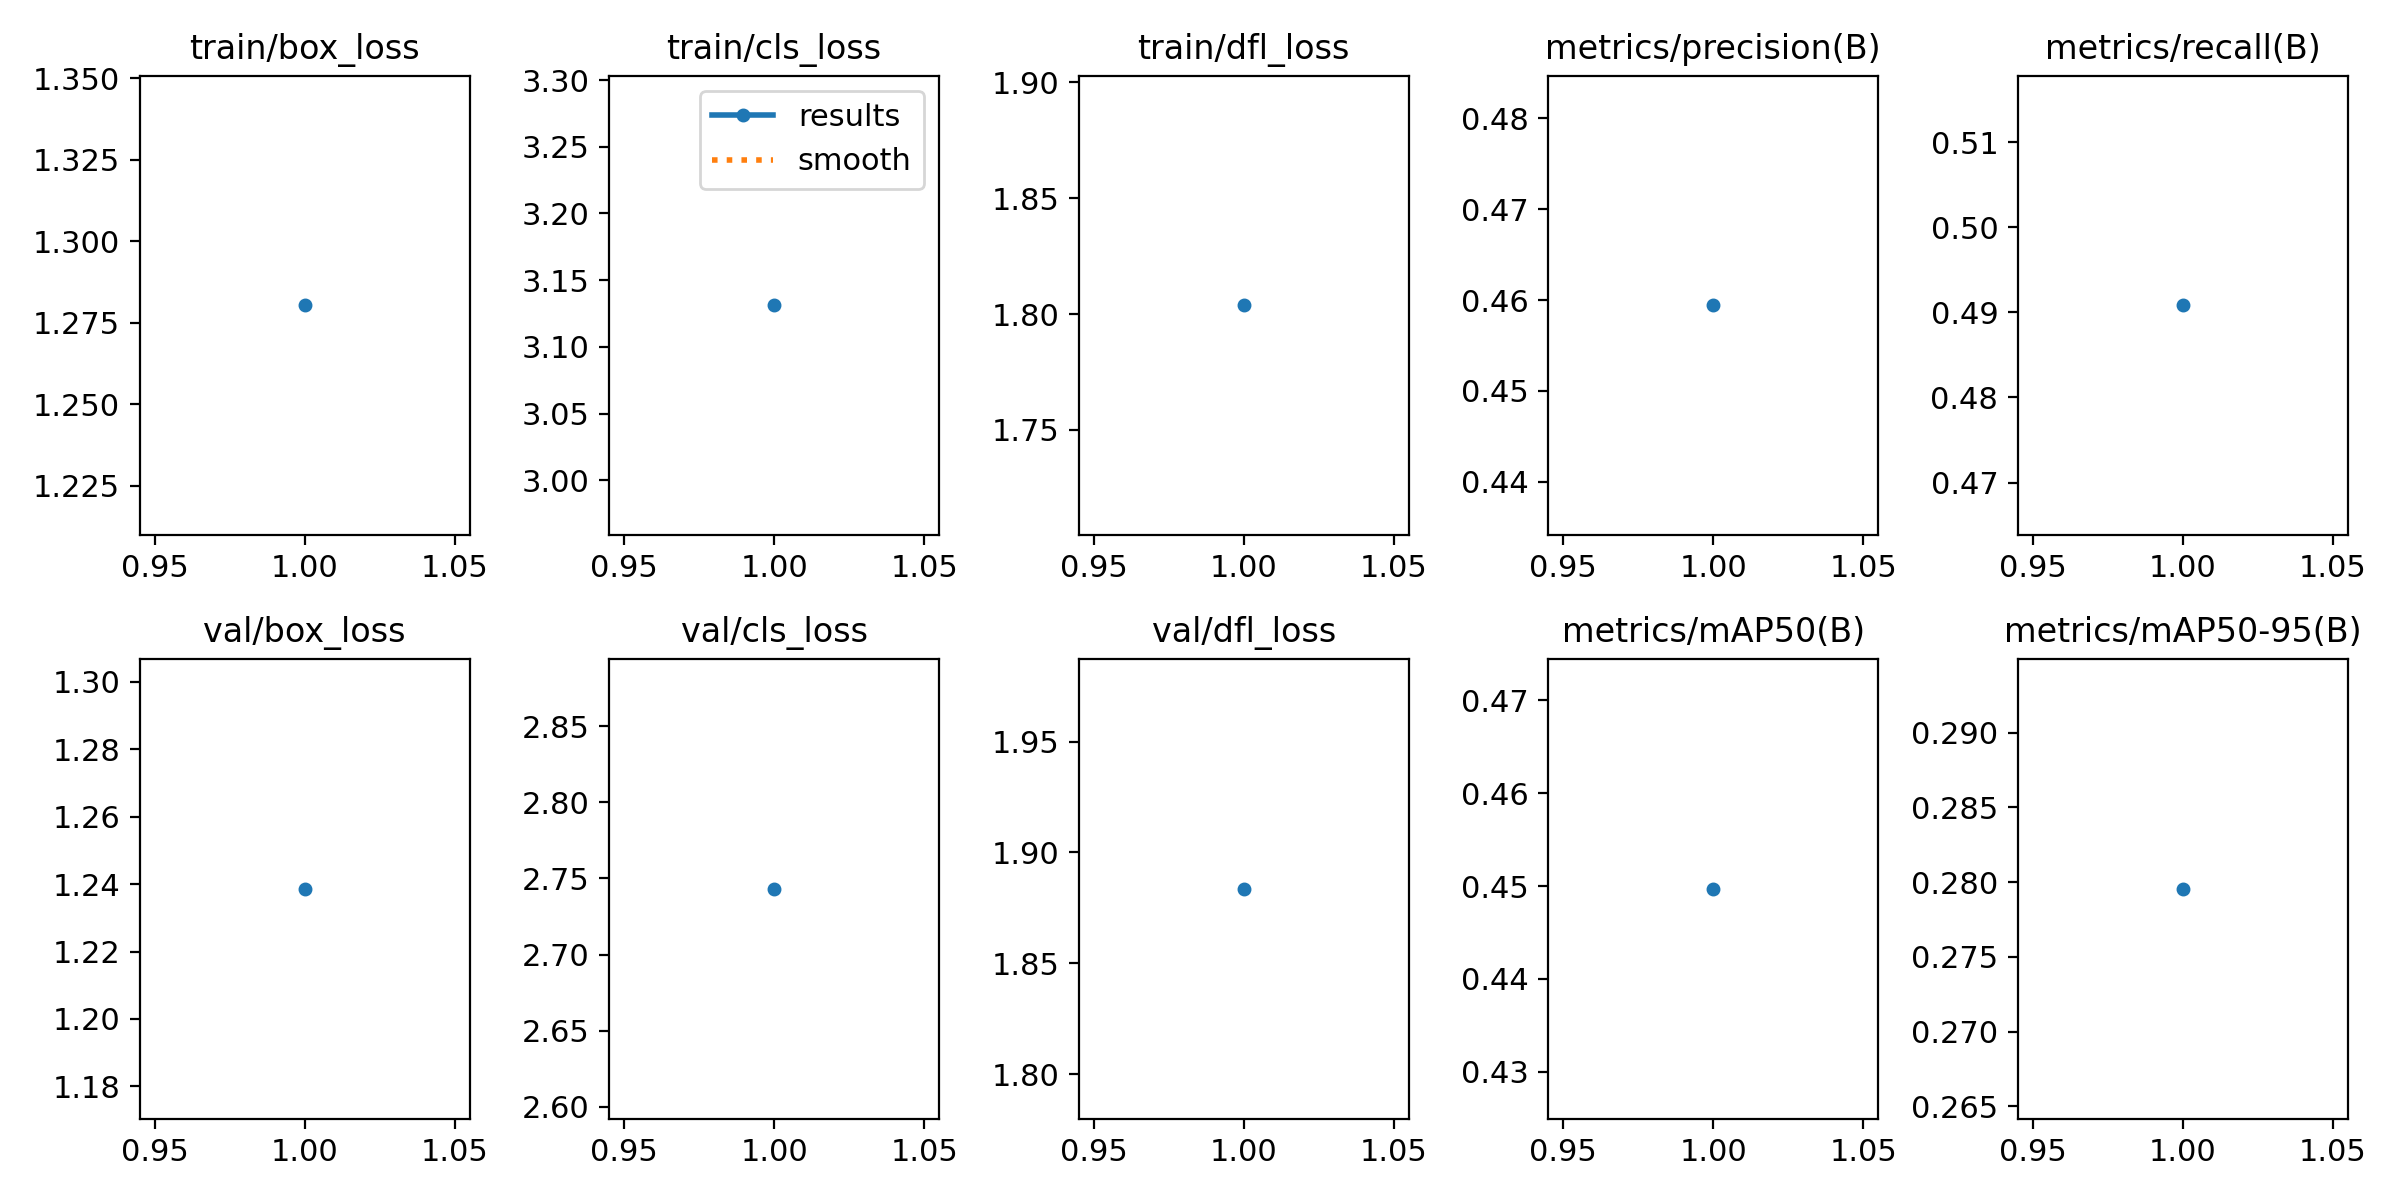

The data file committed next to this chart (first rows):
epoch, time, train/box_loss, train/cls_loss, train/dfl_loss, metrics/precision(B), metrics/recall(B), metrics/mAP50(B), metrics/mAP50-95(B), val/box_loss, val/cls_loss, val/dfl_loss, lr/pg0, lr/pg1, lr/pg2
1, 969.6, 1.28, 3.131, 1.804, 0.4594, 0.4908, 0.4497, 0.2796, 1.239, 2.743, 1.884, 0.0002217, 0.0002217, 0.0002217
